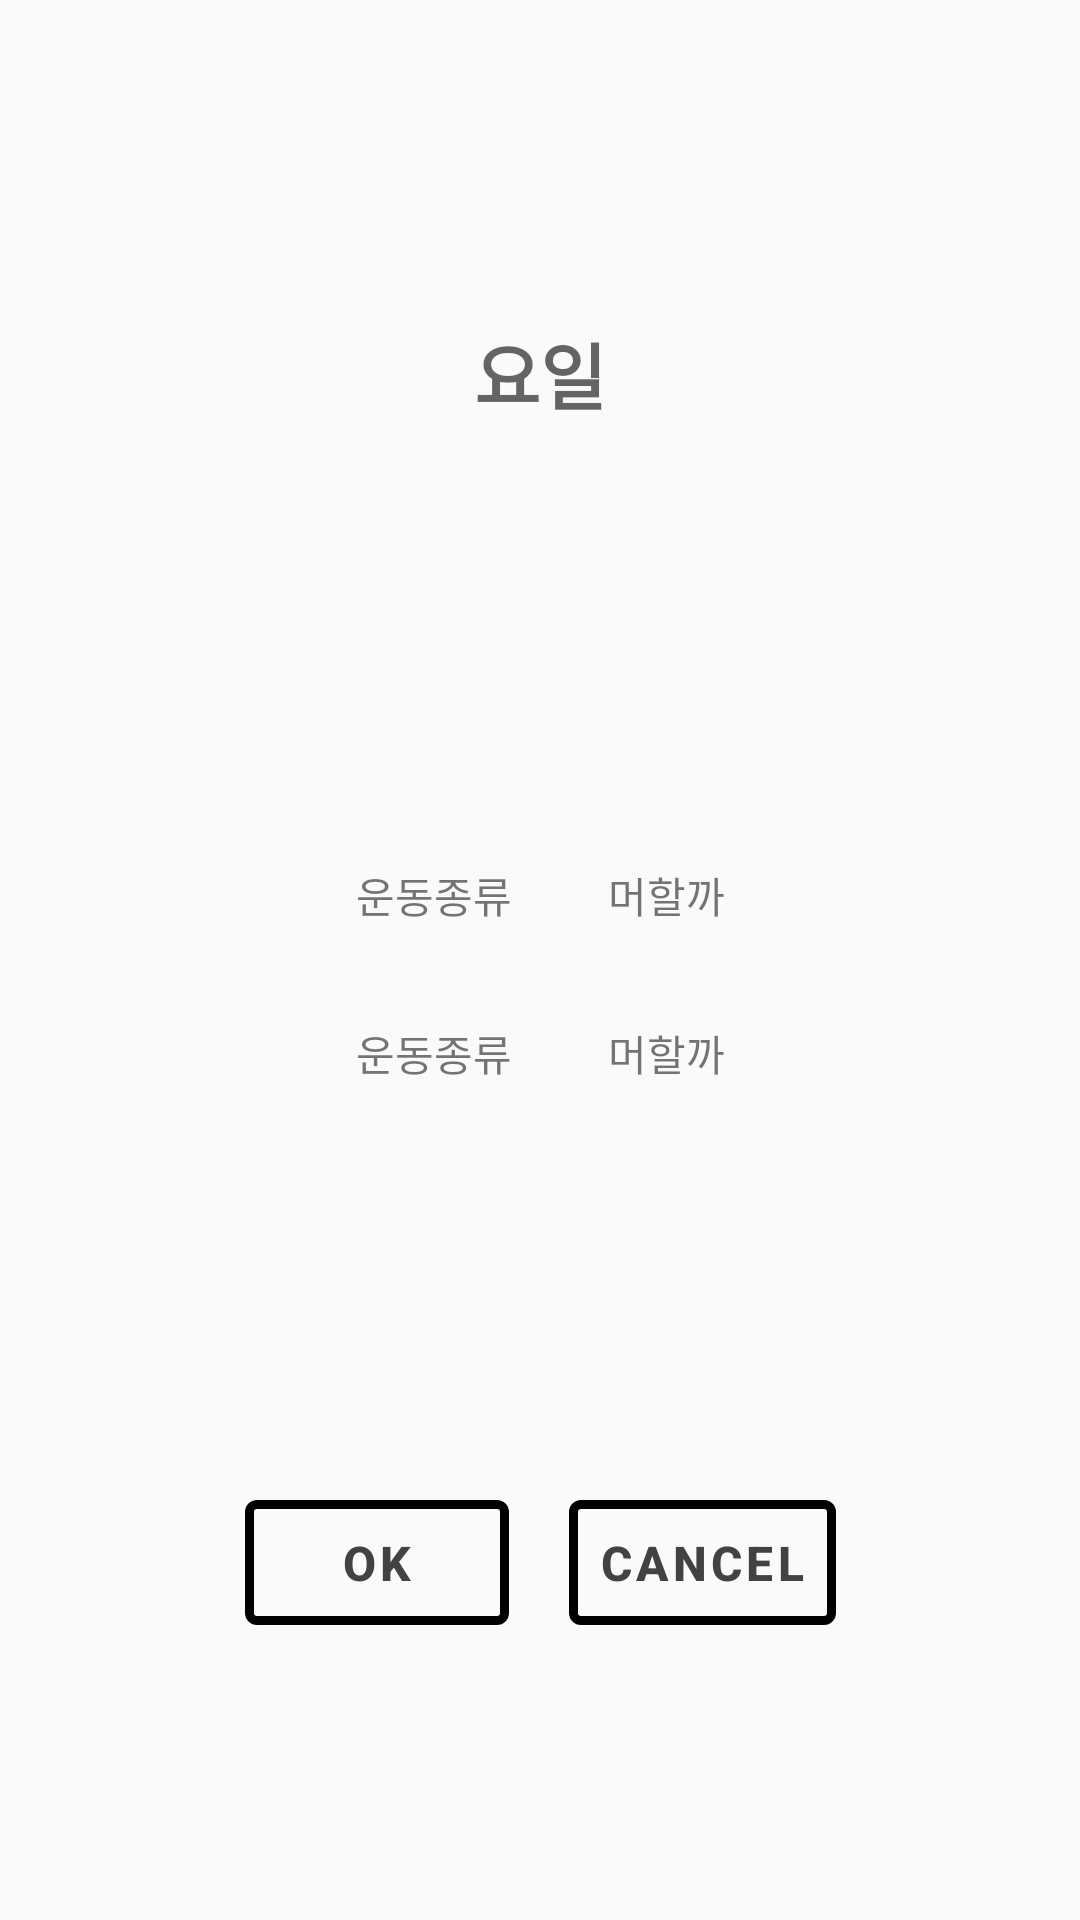

Write the Android layout XML for this screen, with the resource values it uses.
<!-- AndroidManifest.xml: application theme Theme.MaterialComponents.Light.NoActionBar.Bridge -->
<!-- res/layout/registration_dialog.xml -->
<?xml version="1.0" encoding="utf-8"?>
<androidx.constraintlayout.widget.ConstraintLayout xmlns:android="http://schemas.android.com/apk/res/android"
    xmlns:app="http://schemas.android.com/apk/res-auto"
    android:layout_width="match_parent"
    android:layout_height="match_parent"
    android:background="@drawable/border">

    <TextView
        android:id="@+id/tv_week"
        android:layout_width="wrap_content"
        android:padding="@dimen/dimens_24dp"
        android:layout_height="wrap_content"
        android:hint="요일"
        android:textColor="@color/daily_week"
        android:textStyle="bold"
        android:textSize="@dimen/dimens_24dp"
        app:layout_constraintLeft_toLeftOf="parent"
        app:layout_constraintRight_toRightOf="parent"
        app:layout_constraintTop_toTopOf="parent"
        app:layout_constraintBottom_toTopOf="@+id/layout_table" />

    <TableLayout
        android:id="@+id/layout_table"
        android:layout_width="wrap_content"
        android:layout_height="wrap_content"
        android:padding="@dimen/dimens_24dp"
        app:layout_constraintLeft_toLeftOf="parent"
        app:layout_constraintRight_toRightOf="parent"
        app:layout_constraintTop_toBottomOf="@+id/tv_week"
        app:layout_constraintBottom_toTopOf="@+id/layout_button">

        <TableRow
            android:layout_width="wrap_content"
            android:layout_height="wrap_content"
            android:gravity="center_vertical">

            <TextView
                android:layout_width="wrap_content"
                android:layout_height="wrap_content"
                style="@style/TableTextViewStyle"
                android:text="운동종류"></TextView>

            <TextView
                android:layout_width="wrap_content"
                android:layout_height="wrap_content"
                style="@style/TableTextViewStyle"
                android:text="머할까"></TextView>
        </TableRow>

        <TableRow
            android:layout_width="wrap_content"
            android:layout_height="wrap_content"
            android:gravity="center_vertical">

            <TextView
                android:layout_width="wrap_content"
                android:layout_height="wrap_content"
                style="@style/TableTextViewStyle"
                android:text="운동종류"></TextView>

            <TextView
                android:layout_width="wrap_content"
                android:layout_height="wrap_content"
                style="@style/TableTextViewStyle"
                android:text="머할까"></TextView>
        </TableRow>

    </TableLayout>


    
    
    
    
    
    
    
    
    
    


    <LinearLayout
        android:id="@+id/layout_button"
        android:layout_width="wrap_content"
        android:layout_height="wrap_content"
        app:layout_constraintTop_toBottomOf="@+id/layout_table"
        app:layout_constraintLeft_toLeftOf="parent"
        app:layout_constraintRight_toRightOf="parent"
        app:layout_constraintBottom_toBottomOf="parent"
        android:orientation="horizontal">


        <com.google.android.material.button.MaterialButton
            android:id="@+id/btn_ok"
            android:layout_width="wrap_content"
            android:layout_height="wrap_content"
            style="@style/MaterialOutLineButton"
            android:padding="10dp"
            android:layout_margin="10dp"
            app:cornerRadius="@dimen/dimens_4dp"
            android:text="OK"
            />

        <com.google.android.material.button.MaterialButton
            android:id="@+id/btn_cancel"
            android:layout_width="wrap_content"
            android:layout_height="wrap_content"
            style="@style/MaterialOutLineButton"
            android:layout_margin="10dp"
            android:padding="10dp"
            app:cornerRadius="@dimen/dimens_4dp"
            android:text="CANCEL" />

    </LinearLayout>

</androidx.constraintlayout.widget.ConstraintLayout>
<!-- resources referenced by this layout -->
<resources>
  <color name="daily_week">#3D446E</color>
  <dimen name="dimens_24dp">24dp</dimen>
  <dimen name="dimens_4dp">4dp</dimen>
  <!-- drawable border (drawable) -->
  <?xml version="1.0" encoding="utf-8"?>
  <shape xmlns:android="http://schemas.android.com/apk/res/android"
      android:shape="rectangle">
      <solid
          android:color="@color/transparent"></solid>
      <corners
          android:radius="@dimen/dimens_8dp">
      </corners>
  </shape>
  <style name="MaterialOutLineButton" parent="Widget.MaterialComponents.Button.TextButton">
          <item name="android:paddingLeft">@dimen/mtrl_btn_padding_left</item>
          <item name="android:paddingRight">@dimen/mtrl_btn_padding_right</item>
          <item name="android:strokeColor">@color/colorToolbar</item>
          <item name="android:textColor">@color/colorToolbar</item>
          <item name="android:textStyle">bold</item>
          <item name="android:textSize">@dimen/text_size</item>
          <item name="strokeWidth">3dp</item>
      </style>
  <style name="TableTextViewStyle">
          <item name="android:padding">@dimen/dimens_16dp</item>
      </style>
  <color name="transparent">#00000000</color>
  <dimen name="dimens_8dp">8dp</dimen>
  <color name="colorToolbar">#FF424242</color>
  <dimen name="text_size">16sp</dimen>
  <dimen name="dimens_16dp">16dp</dimen>
</resources>
